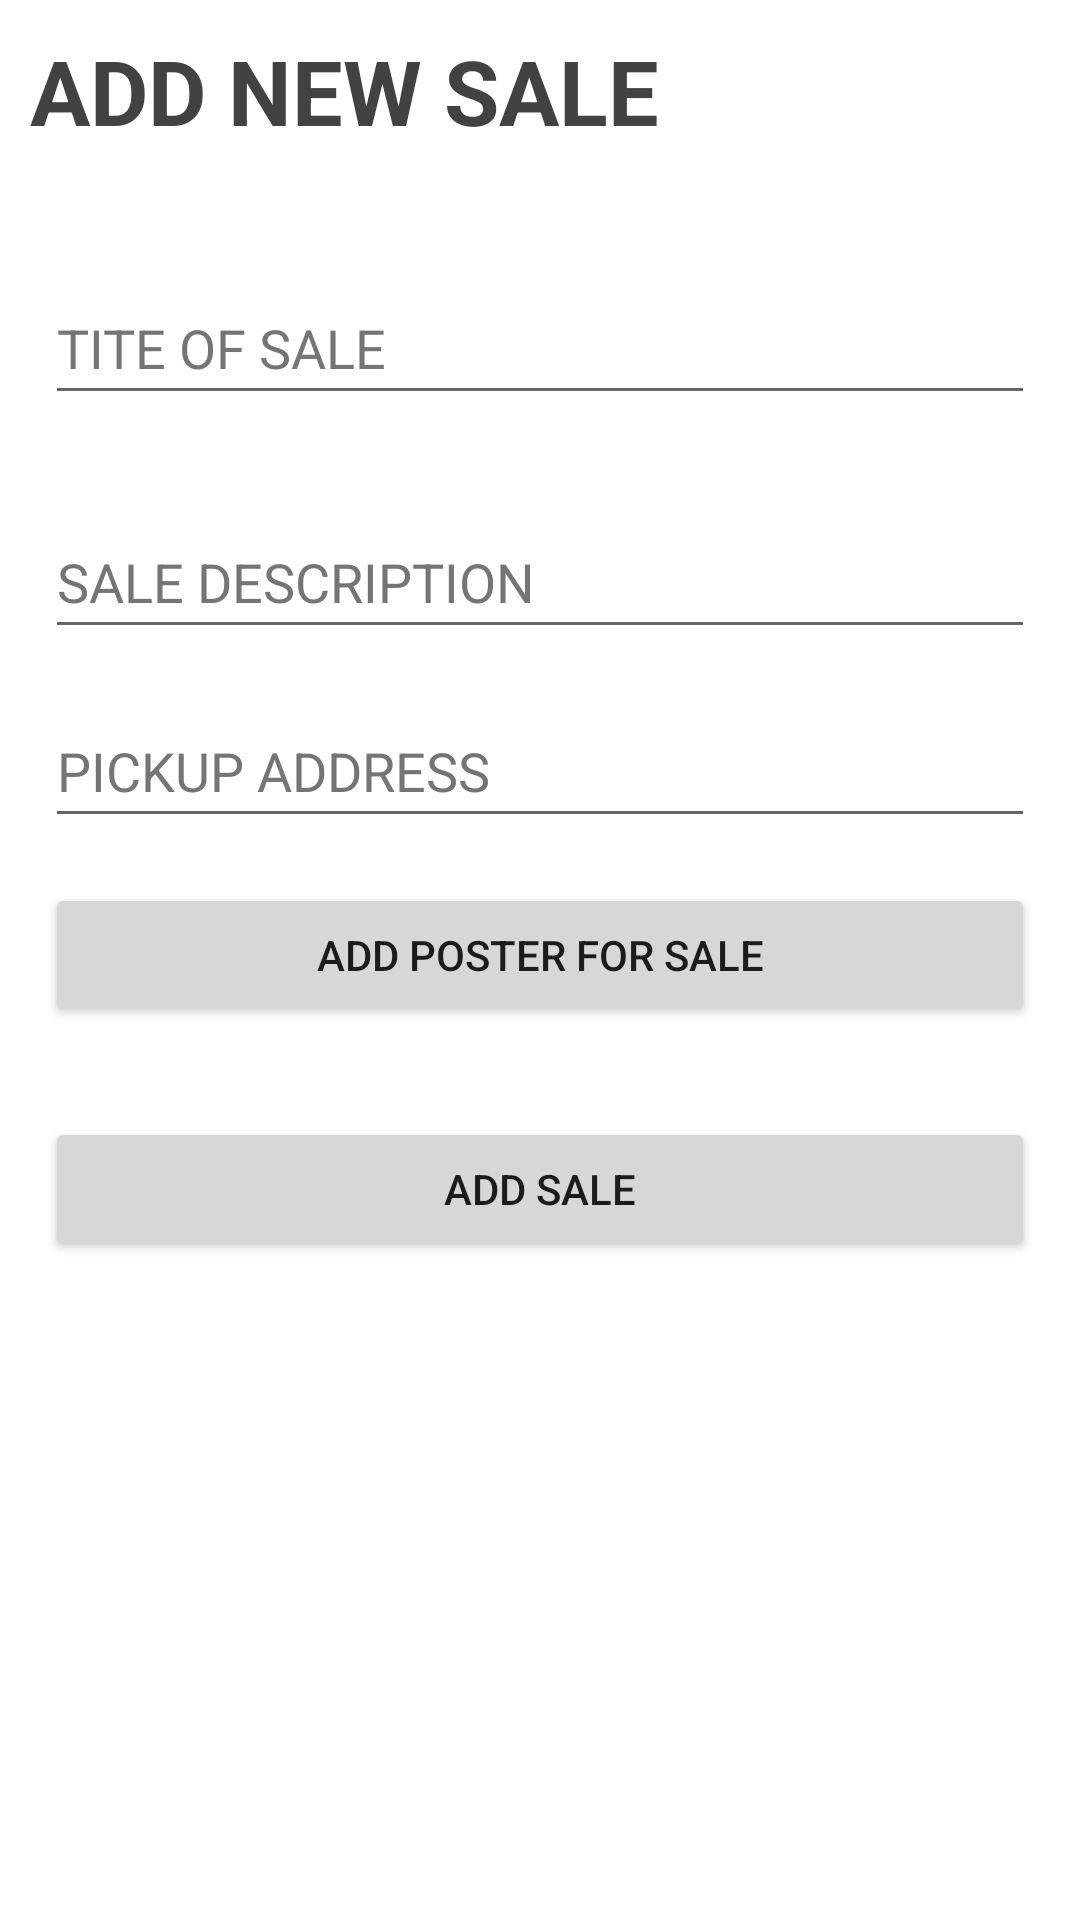

The Android layout XML behind this screen, and the referenced resources:
<!-- AndroidManifest.xml: application theme Theme.Streetsale -->
<!-- res/layout/activity_add_sale.xml -->
<?xml version="1.0" encoding="utf-8"?>
<LinearLayout xmlns:android="http://schemas.android.com/apk/res/android"
    xmlns:app="http://schemas.android.com/apk/res-auto"
    xmlns:tools="http://schemas.android.com/tools"
    android:layout_width="match_parent"
    android:layout_height="match_parent"
    android:orientation="vertical"
    tools:context=".AddSaleActivity">
    <TextView
        android:layout_width="match_parent"
        android:layout_height="wrap_content"
        android:layout_margin="10dp"
        android:text="ADD NEW SALE"
        android:textSize="30sp"
        android:textStyle="bold"
        android:textColor="@color/cardview_dark_background"

        />

    <EditText
        android:id="@+id/addsalename"
        android:layout_width="match_parent"
        android:layout_height="wrap_content"
        android:layout_marginLeft="15dp"
        android:layout_marginTop="30dp"
        android:layout_marginRight="15dp"
        android:autofillHints="Full name"
        android:ems="10"
        android:hint="TITE OF SALE"
        android:inputType="text"
        android:minHeight="48dp"
        android:textColorHint="#757575" />

    <EditText
        android:id="@+id/addsaledescription"
        android:layout_width="match_parent"
        android:layout_height="wrap_content"
        android:layout_marginLeft="15dp"
        android:layout_marginTop="30dp"
        android:layout_marginRight="15dp"
        android:autofillHints="emailAddress"
        android:ems="10"
        android:hint="SALE DESCRIPTION"
        android:inputType="textEmailAddress"
        android:minHeight="48dp"
        android:textColorHint="#757575" />

    <EditText
        android:id="@+id/addsaleaddress"
        android:layout_width="match_parent"
        android:layout_height="wrap_content"
        android:layout_marginLeft="15dp"
        android:layout_marginTop="15dp"
        android:layout_marginRight="15dp"
        android:autofillHints="password"
        android:ems="10"
        android:hint="PICKUP ADDRESS"
        android:inputType="text"
        android:minHeight="48dp"
        android:textColorHint="#757575" />
















    <Button
        android:id="@+id/addsaleposter"
        android:layout_width="match_parent"
        android:layout_height="wrap_content"
        android:layout_margin="15dp"
        android:text="Add poster for sale" />

    <ImageView
        android:id="@+id/addposterview"
        android:layout_width="match_parent"
        android:layout_height="100dp"
        android:layout_margin="8dp"
        android:visibility="gone"
        />
    <Button
        android:id="@+id/addsalebutton"
        android:layout_width="match_parent"
        android:layout_height="wrap_content"
        android:layout_margin="15dp"
        android:text="ADD SALE" />











</LinearLayout>
<!-- resources referenced by this layout -->
<resources>
  <string name="already_have_an_account_login">Already have an account</string>
  <string name="confirm_password">Confirm Password</string>
  <style name="Theme.Streetsale" parent="Theme.MaterialComponents.DayNight.DarkActionBar">
          
          <item name="colorPrimary">@color/purple_500</item>
          <item name="colorPrimaryVariant">@color/purple_700</item>
          <item name="colorOnPrimary">@color/white</item>
          
          <item name="colorSecondary">@color/teal_200</item>
          <item name="colorSecondaryVariant">@color/teal_700</item>
          <item name="colorOnSecondary">@color/black</item>
          
          <item name="android:statusBarColor" tools:targetApi="l">?attr/colorPrimaryVariant</item>
          
      </style>
  <!-- not gathered from this repository: default colours our renderer supplied (Android Studio template values) -->
  <color name="purple_500">#FF6200EE</color>
  <color name="purple_700">#FF3700B3</color>
  <color name="teal_200">#FF03DAC5</color>
  <color name="teal_700">#FF018786</color>
  <color name="black">#FF000000</color>
  <color name="white">#FFFFFFFF</color>
</resources>
